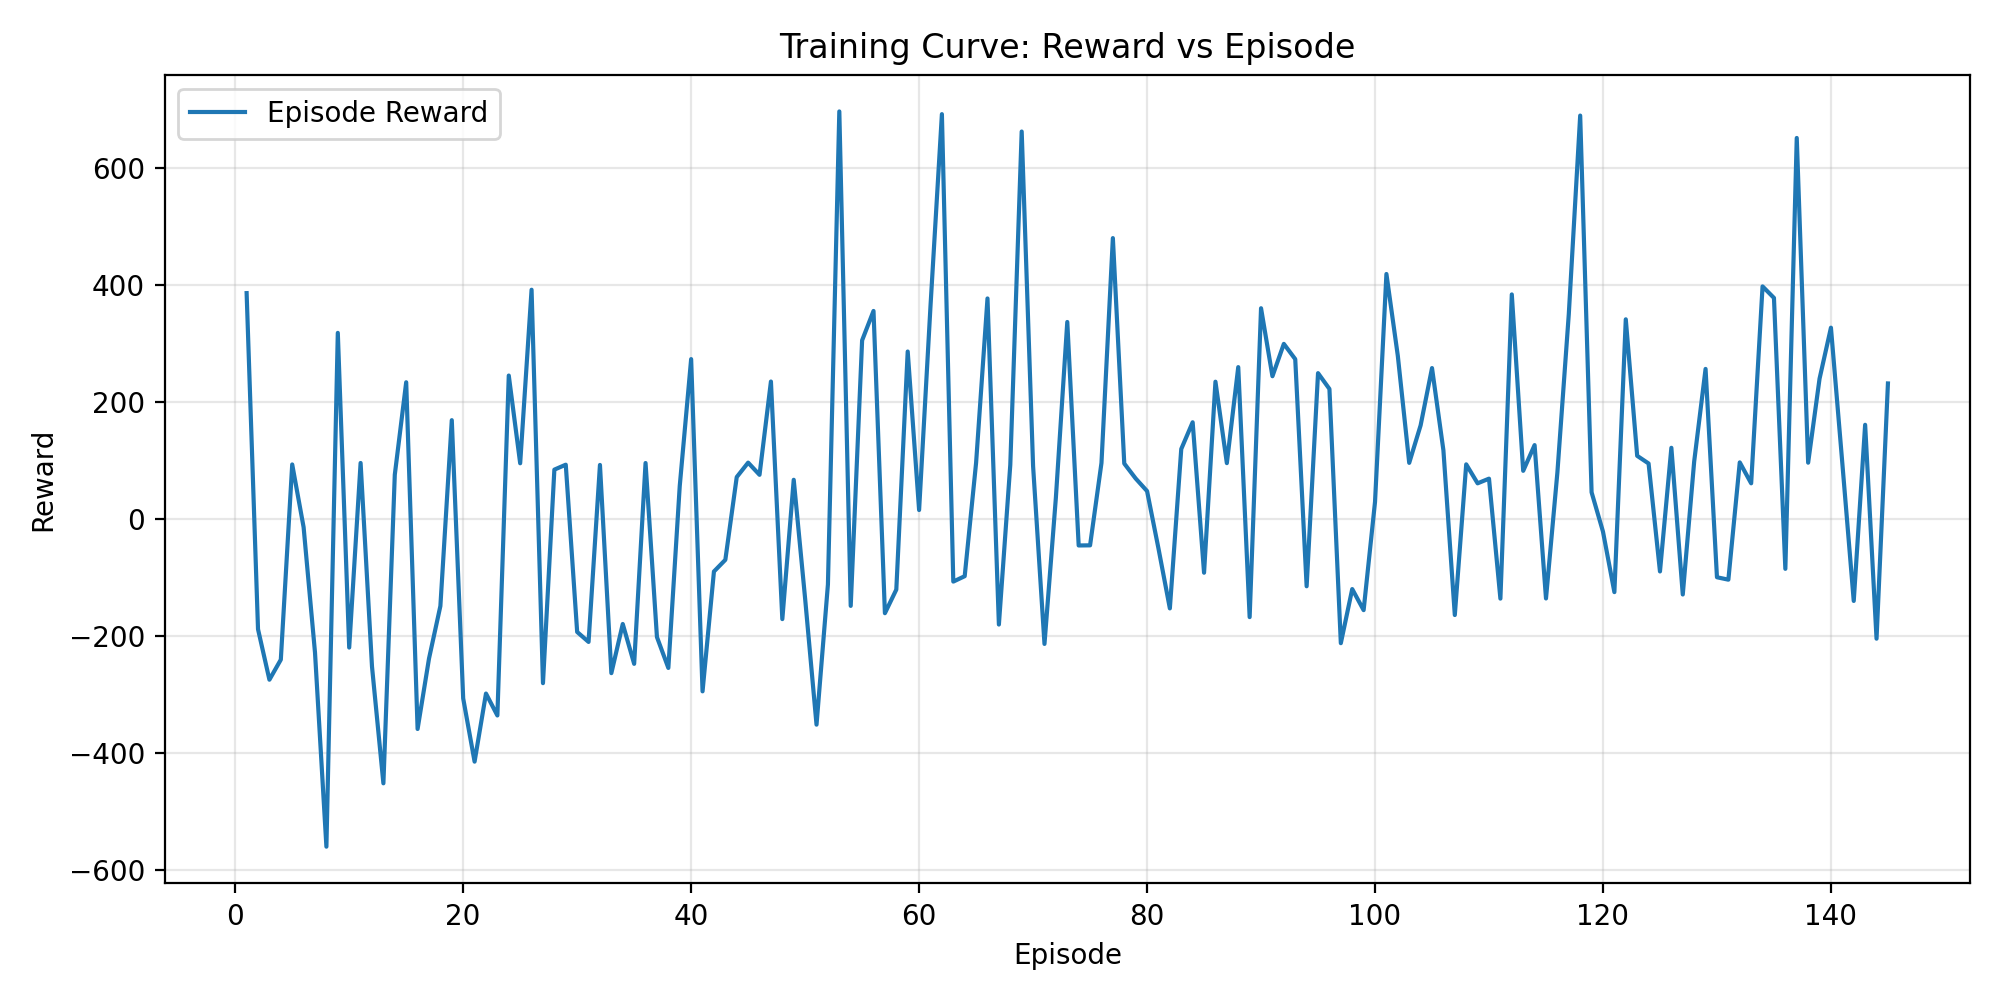

The file beside this chart, header and first rows:
episode, reward, length, reward_per_step
1, 385.9, 500, 0.7717
2, -188.5, 500, -0.3769
3, -274.8, 500, -0.5496
4, -240.5, 500, -0.481
5, 93.07, 24, 3.878
6, -14.21, 500, -0.02842
7, -228.5, 500, -0.4571
8, -560.1, 500, -1.12
9, 317.9, 500, 0.6358
10, -219.8, 500, -0.4397
11, 95.6, 18, 5.311
12, -252.4, 500, -0.5047
13, -451.8, 500, -0.9037
14, 75.52, 500, 0.151
15, 233.5, 500, 0.467
16, -359, 500, -0.718
17, -238.8, 500, -0.4776
18, -148.8, 500, -0.2976
19, 168.7, 500, 0.3375
20, -306.6, 500, -0.6133
21, -414.8, 500, -0.8296
22, -298.4, 500, -0.5968
23, -335.9, 500, -0.6719
24, 245, 500, 0.49
25, 95.06, 18, 5.281
26, 391.6, 500, 0.7833
27, -280.7, 500, -0.5613
28, 84.21, 62, 1.358
29, 92.66, 29, 3.195
30, -193.2, 500, -0.3863
31, -210.2, 500, -0.4204
32, 92.24, 31, 2.975
33, -263.5, 500, -0.5271
34, -179.5, 500, -0.3591
35, -247.7, 500, -0.4953
36, 95.51, 19, 5.027
37, -201.9, 500, -0.4038
38, -254.7, 500, -0.5093
39, 56.27, 142, 0.3963
40, 273.1, 500, 0.5462
41, -294.7, 500, -0.5893
42, -89.87, 500, -0.1797
43, -69.93, 500, -0.1399
44, 71.51, 500, 0.143
45, 96.17, 17, 5.657
46, 75.36, 83, 0.9079
47, 234.8, 500, 0.4695
48, -171.2, 500, -0.3424
49, 66.83, 500, 0.1337
50, -136.2, 500, -0.2725
51, -351.6, 500, -0.7032
52, -112.1, 500, -0.2241
53, 696.3, 500, 1.393
54, -148.6, 500, -0.2972
55, 305.1, 500, 0.6102
56, 355.3, 500, 0.7107
57, -161.2, 500, -0.3223
58, -120.8, 500, -0.2416
59, 286, 77, 3.715
60, 15.17, 314, 0.04831
... 85 more rows
